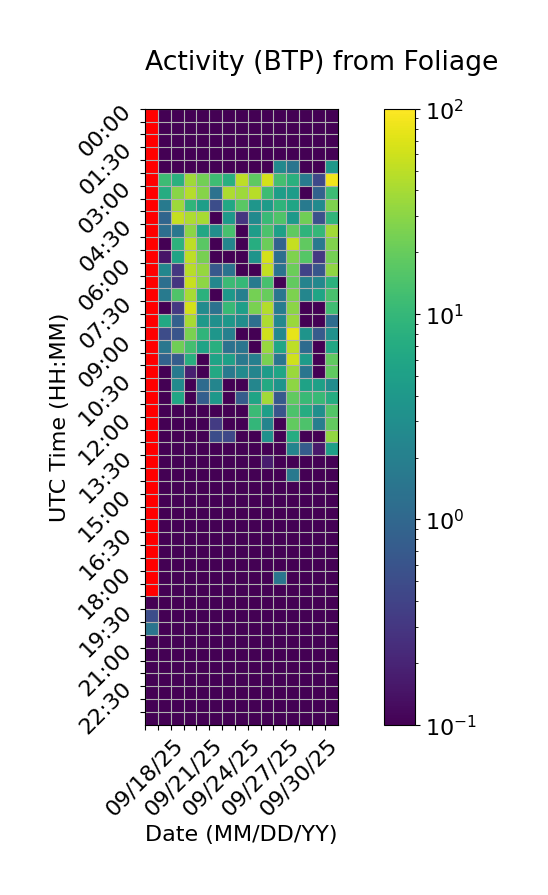

The file beside this chart, header and first rows:
Time (UTC), 09/18/25, 09/19/25, 09/20/25, 09/21/25, 09/22/25, 09/23/25, 09/24/25, 09/25/25, 09/26/25, 09/27/25, 09/28/25, 09/29/25, 09/30/25, 10/01/25, 10/02/25
00:00, , 0.0, 0.0, 0.0, 0.0, 0.0, 0.0, 0.0, 0.0, 0.0, 0.0, 0.0, 0.0, 0.0, 0.0
00:30, , 0.0, 0.0, 0.0, 0.0, 0.0, 0.0, 0.0, 0.0, 0.0, 0.0, 0.0, 0.0, 0.0, 0.0
01:00, , 0.0, 0.0, 0.0, 0.0, 0.0, 0.0, 0.0, 0.0, 0.0, 0.0, 0.0, 0.0, 0.0, 0.0
01:30, , 0.0, 0.0, 0.0, 0.0, 0.0, 0.0, 0.0, 0.0, 0.0, 0.0, 0.0, 0.0, 0.0, 0.0
02:00, , 0.0, 0.0, 0.0, 0.0, 0.0, 0.0, 0.0, 0.0, 0.0, 2.684, 1.456, 0.0, 0.0, 4.01
02:30, , 11.43, 7.938, 37.43, 22.75, 11.67, 7.768, 50.3, 18.09, 63.93, 12.71, 8.007, 1.765, 0.4555, 85.51
03:00, , 7.294, 29.17, 46.37, 28.55, 1.334, 43.05, 36.05, 47.24, 11.79, 4.621, 4.509, 0.0, 0.8831, 11.5
03:30, , 1.69, 36.2, 9.195, 4.819, 0.5114, 6.293, 17.01, 3.728, 4.457, 8.975, 5.807, 1.731, 2.737, 26.01
04:00, , 0.9564, 54.25, 42.64, 40.29, 0.0, 4.201, 0.2917, 2.643, 10.81, 15.02, 4.058, 22.53, 0.5678, 9.133
04:30, , 1.223, 1.562, 30.12, 6.26, 3.02, 13.33, 0.02099, 4.611, 14.3, 5.04, 18.56, 9.031, 9.869, 38.67
05:00, , 0.03527, 8.595, 50.51, 17.17, 0.0, 2.399, 0.0, 7.498, 21.38, 0.8937, 54.61, 18.3, 1.645, 26.73
05:30, , 0.1498, 5.644, 50.4, 24.45, 0.0, 0.0, 0.02234, 3.555, 64.7, 1.227, 26.22, 16.26, 0.3152, 23.86
06:00, , 2.452, 0.3091, 47.26, 33.11, 0.6759, 1.371, 0.0, 0.0, 53.18, 1.401, 21.03, 0.3976, 0.6323, 31.51
06:30, , 1.237, 0.2937, 56.66, 30.77, 2.54, 11.13, 10.17, 1.687, 13.3, 0.0, 18.89, 2.173, 2.545, 8.342
07:00, , 1.712, 15.08, 40.11, 8.191, 0.0, 3.968, 1.952, 23.29, 20.15, 1.486, 25.8, 2.374, 5.847, 13.93
07:30, , 0.0, 0.3173, 63.47, 2.836, 1.35, 10.4, 4.922, 24.98, 44.63, 1.814, 30.32, 0.0, 0.0, 11.93
08:00, , 6.406, 0.849, 40.21, 4.044, 3.086, 3.957, 2.996, 1.248, 42.94, 2.503, 35.37, 0.0, 0.0, 1.16
08:30, , 0.5006, 0.6253, 24.84, 9.067, 3.749, 2.005, 0.0, 0.0, 61.44, 2.528, 77.68, 3.555, 0.7256, 3.295
09:00, , 1.534, 22.36, 12.78, 5.464, 7.878, 1.361, 1.453, 0.0, 34.09, 5.839, 50.67, 1.128, 0.0, 6.158
09:30, , 0.894, 0.7743, 7.659, 0.0, 5.568, 5.111, 1.643, 1.973, 25.15, 1.446, 60.21, 4.383, 0.0, 18.66
10:00, , 0.0, 1.727, 0.1814, 0.0, 6.437, 1.71, 2.76, 2.346, 4.609, 5.804, 35.54, 1.478, 0.0, 18.28
10:30, , 0.0, 2.786, 0.0, 1.109, 2.322, 0.0, 0.0, 2.4, 6.694, 3.534, 31.04, 5.341, 5.116, 2.846
11:00, , 0.0, 5.943, 0.0, 0.7805, 4.02, 0.0, 0.7515, 5.585, 38.38, 0.7016, 18.68, 10.81, 10.58, 7.175
11:30, , 0.0, 0.0, 0.0, 0.0, 0.0, 0.0, 0.0, 11.01, 4.93, 0.6079, 14.59, 7.219, 3.112, 15.62
12:00, , 0.0, 0.0, 0.0, 0.0, 0.3283, 0.0, 0.03001, 9.565, 2.268, 0.0, 19.19, 14.6, 1.925, 18.86
12:30, , 0.0, 0.0, 0.0, 0.0, 0.506, 0.4475, 0.0, 0.0, 3.287, 0.0, 7.243, 0.1044, 0.0, 32.63
13:00, , 0.0, 0.0, 0.0, 0.0, 0.0, 0.0, 0.0, 0.0, 0.0, 0.0, 2.25, 0.7377, 0.1598, 4.927
13:30, , 0.0, 0.0, 0.0, 0.0, 0.0, 0.0, 0.0, 0.0, 0.1711, 0.0, 0.0, 0.0, 0.03592, 0.0
14:00, , 0.0, 0.0, 0.04014, 0.0, 0.0, 0.0, 0.0, 0.0, 0.0, 0.0, 1.618, 0.0, 0.0, 0.09587
14:30, , 0.0, 0.0, 0.0, 0.0, 0.0, 0.0, 0.0, 0.0, 0.0, 0.0, 0.0, 0.0, 0.0, 0.0
15:00, , 0.0, 0.0, 0.0, 0.01201, 0.0, 0.0, 0.0, 0.0, 0.0, 0.0, 0.0, 0.0, 0.0, 0.0
15:30, , 0.0, 0.0, 0.0, 0.0, 0.0, 0.0, 0.0, 0.0, 0.0, 0.0, 0.0, 0.0, 0.0, 0.0
16:00, , 0.0, 0.0, 0.0, 0.0, 0.0, 0.0, 0.0, 0.0, 0.0, 0.0, 0.0, 0.01156, 0.0, 0.0
16:30, , 0.0, 0.0, 0.0, 0.0, 0.01823, 0.0, 0.0, 0.0, 0.0, 0.0, 0.0, 0.0, 0.0, 0.0
17:00, , 0.0, 0.0, 0.0, 0.0, 0.0, 0.0, 0.0, 0.0, 0.0, 0.0, 0.0, 0.0, 0.0, 0.0
17:30, , 0.0, 0.0, 0.0, 0.0, 0.0, 0.0, 0.0, 0.0, 0.0, 0.0, 0.0, 0.0, 0.0, 0.0
18:00, , 0.0, 0.0, 0.0, 0.0, 0.0, 0.0, 0.0, 0.0, 0.0, 1.469, 0.0, 0.0, 0.0, 0.0
18:30, , 0.0, 0.0, 0.0, 0.0, 0.0, 0.0, 0.0, 0.0, 0.0, 0.0, 0.0, 0.0, 0.0, 0.0
19:00, 0.0, 0.0, 0.0, 0.0, 0.0, 0.0, 0.0, 0.0, 0.0, 0.0, 0.0, 0.0, 0.0, 0.0, 0.0
19:30, 0.5122, 0.0, 0.0, 0.0, 0.0, 0.0, 0.0, 0.0, 0.0, 0.0, 0.0, 0.0, 0.0, 0.0, 0.0
20:00, 1.424, 0.0, 0.0, 0.0, 0.0, 0.0, 0.0, 0.0, 0.0, 0.0, 0.0, 0.0, 0.0, 0.0, 0.0
20:30, 0.0, 0.0, 0.0, 0.0, 0.0, 0.0, 0.0, 0.0, 0.0, 0.0, 0.0, 0.0, 0.0, 0.0, 0.0
21:00, 0.0, 0.0, 0.0, 0.0, 0.0, 0.0, 0.0, 0.0, 0.0, 0.0, 0.0, 0.0, 0.0, 0.0, 0.0
21:30, 0.0, 0.0, 0.0, 0.0, 0.0, 0.0, 0.0, 0.0, 0.0, 0.0, 0.0, 0.0, 0.0, 0.0, 0.0
22:00, 0.0, 0.0, 0.0, 0.0, 0.0, 0.0, 0.0, 0.0, 0.0, 0.0, 0.0, 0.0, 0.0, 0.0, 0.0
22:30, 0.0, 0.0, 0.0, 0.0, 0.0, 0.0, 0.0, 0.0, 0.0, 0.0, 0.0, 0.0, 0.0, 0.0, 0.0
23:00, 0.0, 0.0, 0.0, 0.0, 0.0, 0.0, 0.0, 0.0, 0.0, 0.0, 0.0, 0.0, 0.0, 0.0, 0.0
23:30, 0.0, 0.0, 0.0, 0.0, 0.0, 0.0, 0.0, 0.0, 0.0, 0.0, 0.0, 0.0, 0.0, 0.0, 0.0
